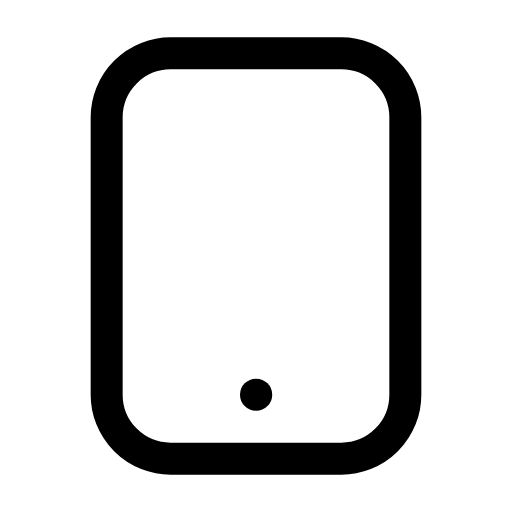
t = 0.00 s
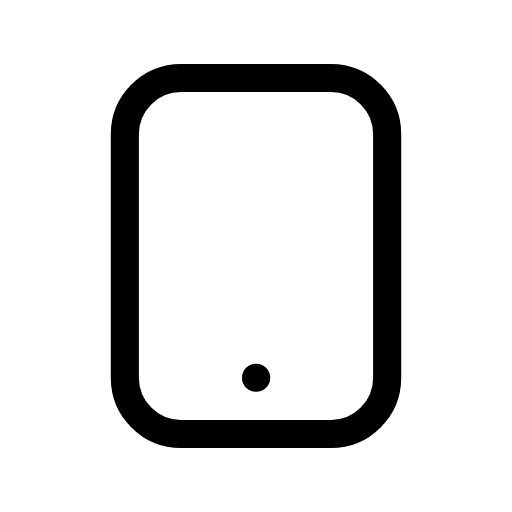
t = 0.12 s
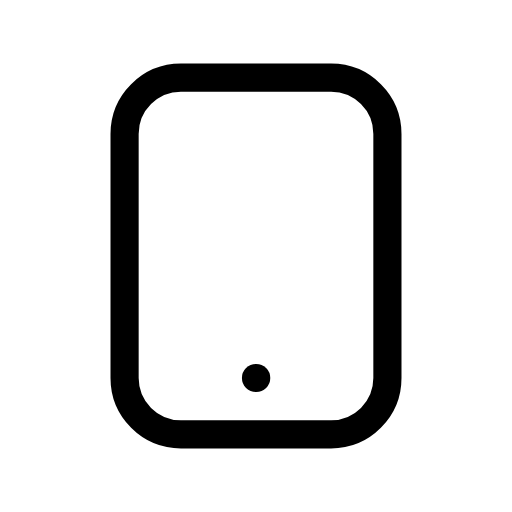
t = 0.25 s
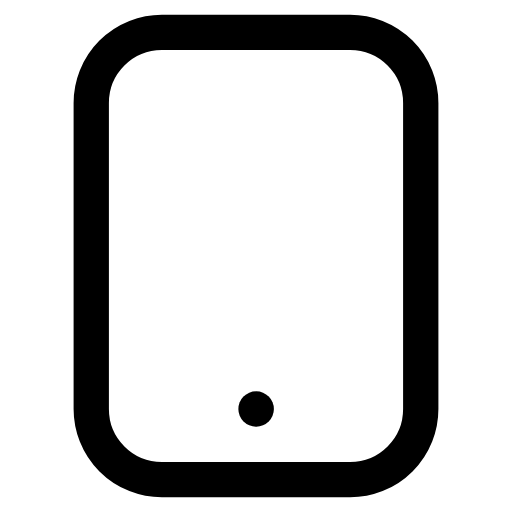
t = 0.35 s
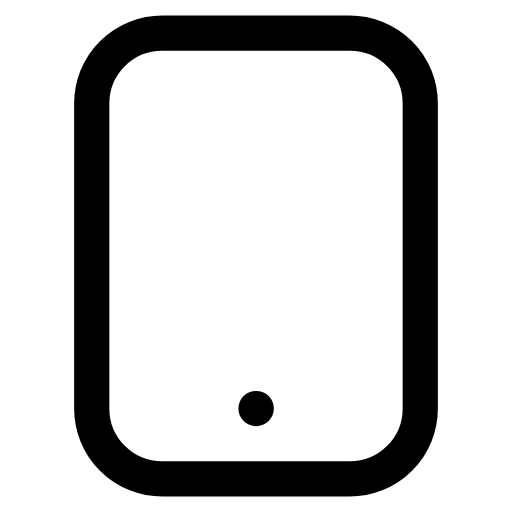
t = 0.46 s
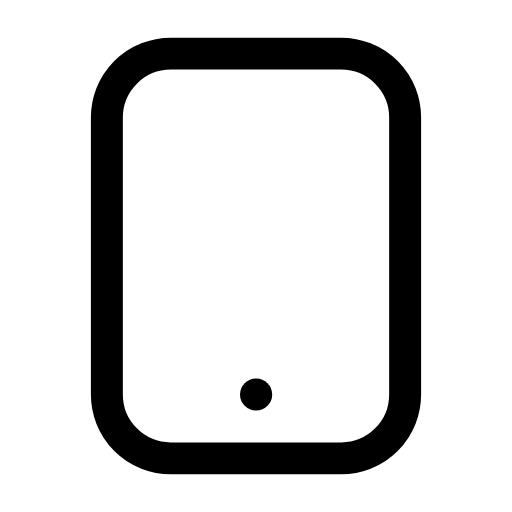
t = 0.58 s

The animated SVG that drew these frames (rendered in a browser with its animation timeline set to each time). Animation: 1 CSS @keyframes rule; one cycle of 0.70 s, repeats indefinitely.

<svg xmlns="http://www.w3.org/2000/svg" viewBox="0 0 24 24" width="24" height="24" class="rd-a-tablet" data-rd-animate="hover"><style>.rd-a-tablet{overflow:visible}.rd-a-tablet *{transform-box:view-box}.rd-a-tablet .a{transform-origin:12px 12px}@media (prefers-reduced-motion:no-preference){.rd-a-tablet[data-rd-animate="hover"]:hover .a,:hover>.rd-a-tablet[data-rd-animate="parent"] .a,.rd-a-tablet[data-rd-animate="play"] .a,.rd-a-tablet[data-rd-animate="loop"] .a{animation:rd-tablet-m calc(0.7s*var(--rd-speed,1)) cubic-bezier(.34,1.3,.5,1)}.rd-a-tablet[data-rd-animate="loop"] *{animation-iteration-count:infinite!important}@keyframes rd-tablet-m{0%,100%{scale:1}35%{scale:.88}65%{scale:1.1}}}</style><g fill="none" stroke="currentColor" stroke-linecap="round" stroke-linejoin="round" stroke-width="1.5"><g class="a"><rect x="5" y="2.5" width="14" height="19" rx="3"/><path d="M12 18.5h.01"/></g></g></svg>
